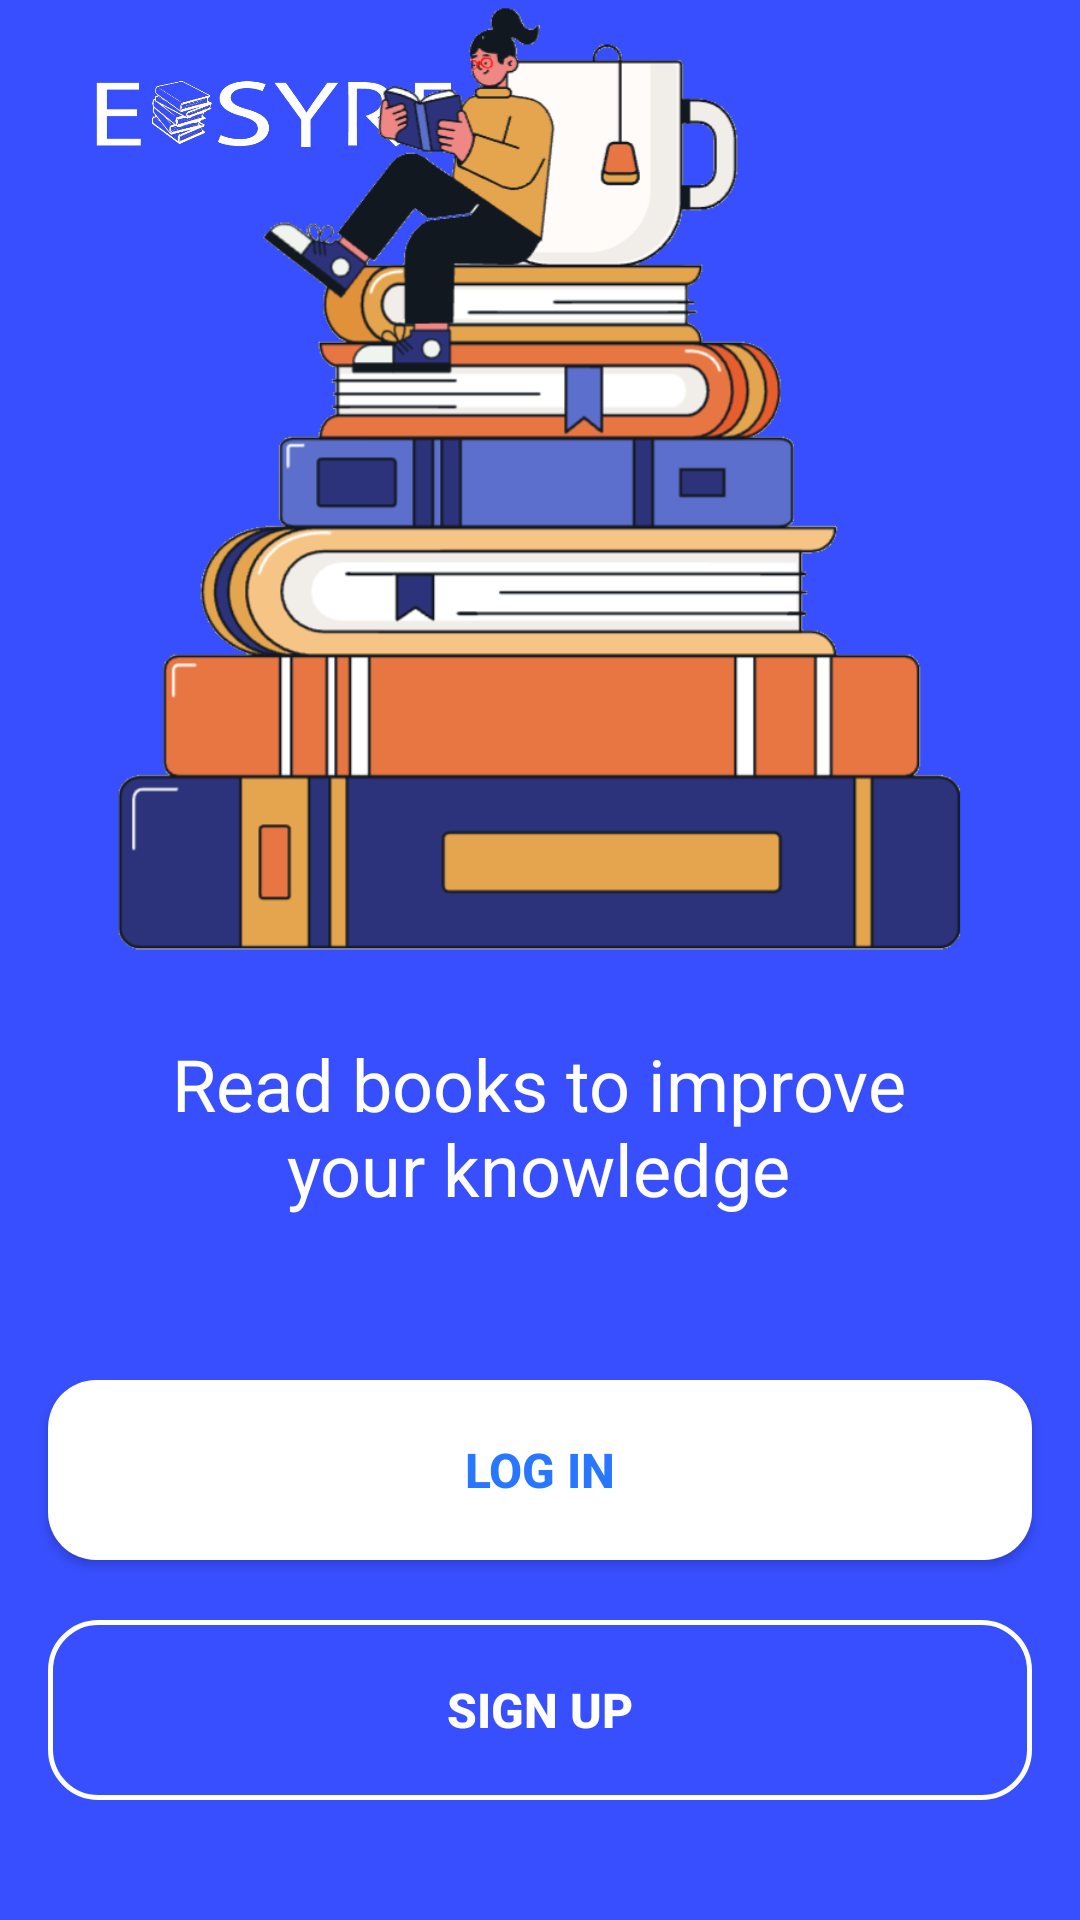

This screen was rendered from an Android layout file. Write that file and the resources it references.
<!-- AndroidManifest.xml: application theme Theme.AppCompat.Light.DarkActionBar -->
<!-- res/layout/activity_welcome.xml -->
<?xml version="1.0" encoding="utf-8"?>
<androidx.constraintlayout.widget.ConstraintLayout xmlns:android="http://schemas.android.com/apk/res/android"
    xmlns:app="http://schemas.android.com/apk/res-auto"
    xmlns:tools="http://schemas.android.com/tools"
    android:layout_width="match_parent"
    android:background="@color/second_app_theme"
    android:layout_height="match_parent"
    tools:context="sg.edu.np.mad.easyread.WelcomeActivity">


    <ImageView
        android:id="@+id/imageView"
        android:layout_width="161dp"
        android:layout_height="53dp"
        android:layout_marginTop="16dp"
        app:layout_constraintEnd_toEndOf="parent"
        app:layout_constraintHorizontal_bias="0.148"
        app:layout_constraintStart_toStartOf="parent"
        app:layout_constraintTop_toTopOf="parent"
        app:srcCompat="@drawable/logo_easyread__1_" />

    <Button
        android:id="@+id/WelcomeLogin"
        android:layout_width="0dp"
        android:layout_height="60dp"
        android:layout_marginStart="16dp"
        android:layout_marginEnd="16dp"
        android:layout_marginBottom="120dp"
        android:background="@drawable/round_btn_bgwhite"
        android:text="LOG IN"
        android:textColor="@color/third_app_theme"
        android:textSize="16dp"
        android:textStyle="bold"
        app:layout_constraintBottom_toBottomOf="parent"
        app:layout_constraintEnd_toEndOf="parent"
        app:layout_constraintHorizontal_bias="0.0"
        app:layout_constraintStart_toStartOf="parent" />


    <Button
        android:id="@+id/WelcomeSignUp"
        android:layout_width="0dp"
        android:layout_height="60dp"
        android:layout_marginStart="16dp"
        android:layout_marginEnd="16dp"
        android:layout_marginBottom="40dp"
        android:background="@drawable/round_btn_border"
        android:text="SIGN UP"
        android:textColor="@color/white"
        android:textSize="16dp"
        android:textStyle="bold"
        app:layout_constraintBottom_toBottomOf="parent"
        app:layout_constraintEnd_toEndOf="parent"
        app:layout_constraintHorizontal_bias="0.0"
        app:layout_constraintStart_toStartOf="parent" />

    <ImageView
        android:id="@+id/imageView5"
        android:layout_width="386dp"
        android:layout_height="345dp"
        android:layout_marginBottom="12dp"
        app:layout_constraintBottom_toTopOf="@+id/WelcomeTxt"
        app:layout_constraintEnd_toEndOf="parent"
        app:layout_constraintHorizontal_bias="0.48"
        app:layout_constraintStart_toStartOf="parent"
        app:srcCompat="@drawable/welcomelogo" />

    <TextView
        android:id="@+id/WelcomeTxt"
        android:layout_width="283dp"
        android:layout_height="67dp"
        android:layout_marginBottom="228dp"
        android:text="Read books to improve your knowledge"
        android:textAlignment="center"
        android:textColor="@color/white"
        android:textSize="24dp"
        app:layout_constraintBottom_toBottomOf="parent"
        app:layout_constraintEnd_toEndOf="parent"
        app:layout_constraintHorizontal_bias="0.492"
        app:layout_constraintStart_toStartOf="parent" />

</androidx.constraintlayout.widget.ConstraintLayout>
<!-- resources referenced by this layout -->
<resources>
  <color name="second_app_theme">#384FFF</color>
  <color name="third_app_theme">#2977FF</color>
  <color name="white">#FFFFFFFF</color>
  <!-- drawable logo_easyread__1_: png bitmap (drawable, 35705 bytes) -->
  <!-- drawable round_btn_bgwhite (drawable) -->
  <shape xmlns:android="http://schemas.android.com/apk/res/android">
      <solid android:color="@color/white" />
      <corners
          android:topLeftRadius="16dp"
          android:topRightRadius="16dp"
          android:bottomLeftRadius="16dp"
          android:bottomRightRadius="16dp"/>
  </shape>
  <!-- drawable round_btn_border (drawable) -->
  <shape xmlns:android="http://schemas.android.com/apk/res/android">
      <stroke android:width="5px" android:color="@color/white" />
      <corners
          android:topLeftRadius="16dp"
          android:topRightRadius="16dp"
          android:bottomLeftRadius="16dp"
          android:bottomRightRadius="16dp"/>
  </shape>
  <!-- drawable welcomelogo: png bitmap (drawable, 84122 bytes) -->
</resources>
